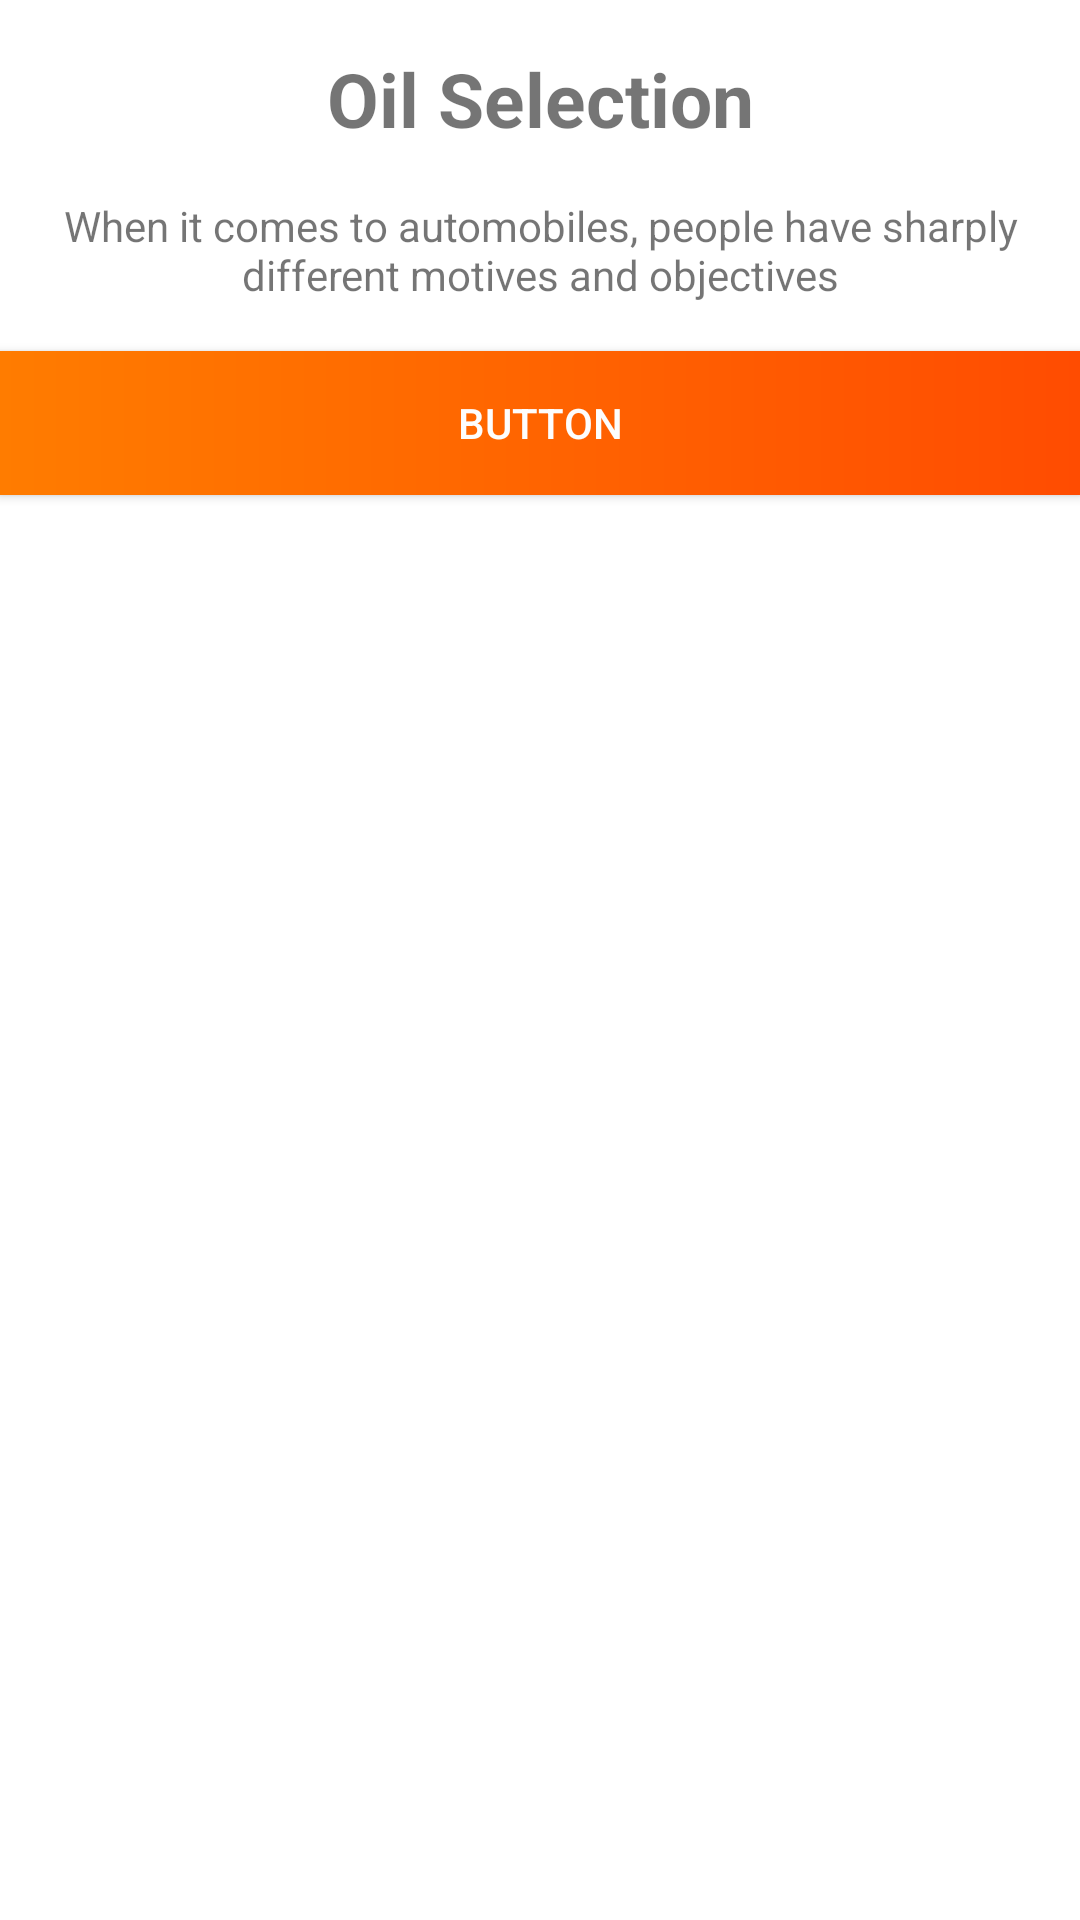

Produce the Android XML layout that renders to this screen, including the resource entries it uses.
<!-- AndroidManifest.xml: fallback theme Theme.MaterialComponents.DayNight.NoActionBar -->
<!-- res/layout/oilselection_fragment.xml -->
<?xml version="1.0" encoding="utf-8"?>
<RelativeLayout xmlns:android="http://schemas.android.com/apk/res/android"
	android:layout_width="match_parent"
	android:layout_height="match_parent"
	android:orientation="vertical">

	<LinearLayout
		android:id="@+id/llChild"
		android:layout_width="match_parent"
		android:layout_height="wrap_content"
		android:orientation="vertical">


		<TextView
			android:layout_width="match_parent"
			android:layout_height="wrap_content"
			android:layout_margin="16dp"
			android:text="Oil Selection"
			android:textAlignment="center"
			android:textSize="25sp"
			android:textStyle="bold" />

		<TextView
			android:id="@+id/textView3"
			android:layout_width="match_parent"
			android:layout_height="wrap_content"
			android:layout_marginBottom="16dp"
			android:layout_marginLeft="16dp"
			android:layout_marginRight="16dp"
			android:text="When it comes to automobiles, people have sharply different motives and objectives"
			android:textAlignment="center" />

		<android.support.v7.widget.RecyclerView
			android:id="@+id/rvOils"
			android:layout_width="match_parent"
			android:layout_height="wrap_content"
			android:scrollbars="horizontal"/>

	</LinearLayout>

	<Button
		android:id="@+id/btnViewCart"
		android:layout_below="@+id/llChild"
		android:layout_width="match_parent"
		android:layout_height="wrap_content"
		android:textColor="@color/white"
		android:text="Button"
		android:background="@drawable/gradianbasecolor"/>
</RelativeLayout>
<!-- resources referenced by this layout -->
<resources>
  <color name="white">#fdfdfd</color>
  <!-- drawable gradianbasecolor (drawable) -->
  <?xml version="1.0" encoding="utf-8"?>
  <shape xmlns:android="http://schemas.android.com/apk/res/android"
  	android:shape="rectangle">
  	<gradient
  		android:angle="180"
  		android:endColor="#ff7c00"
  		android:startColor="#ff4c01"/>
  </shape>
</resources>
